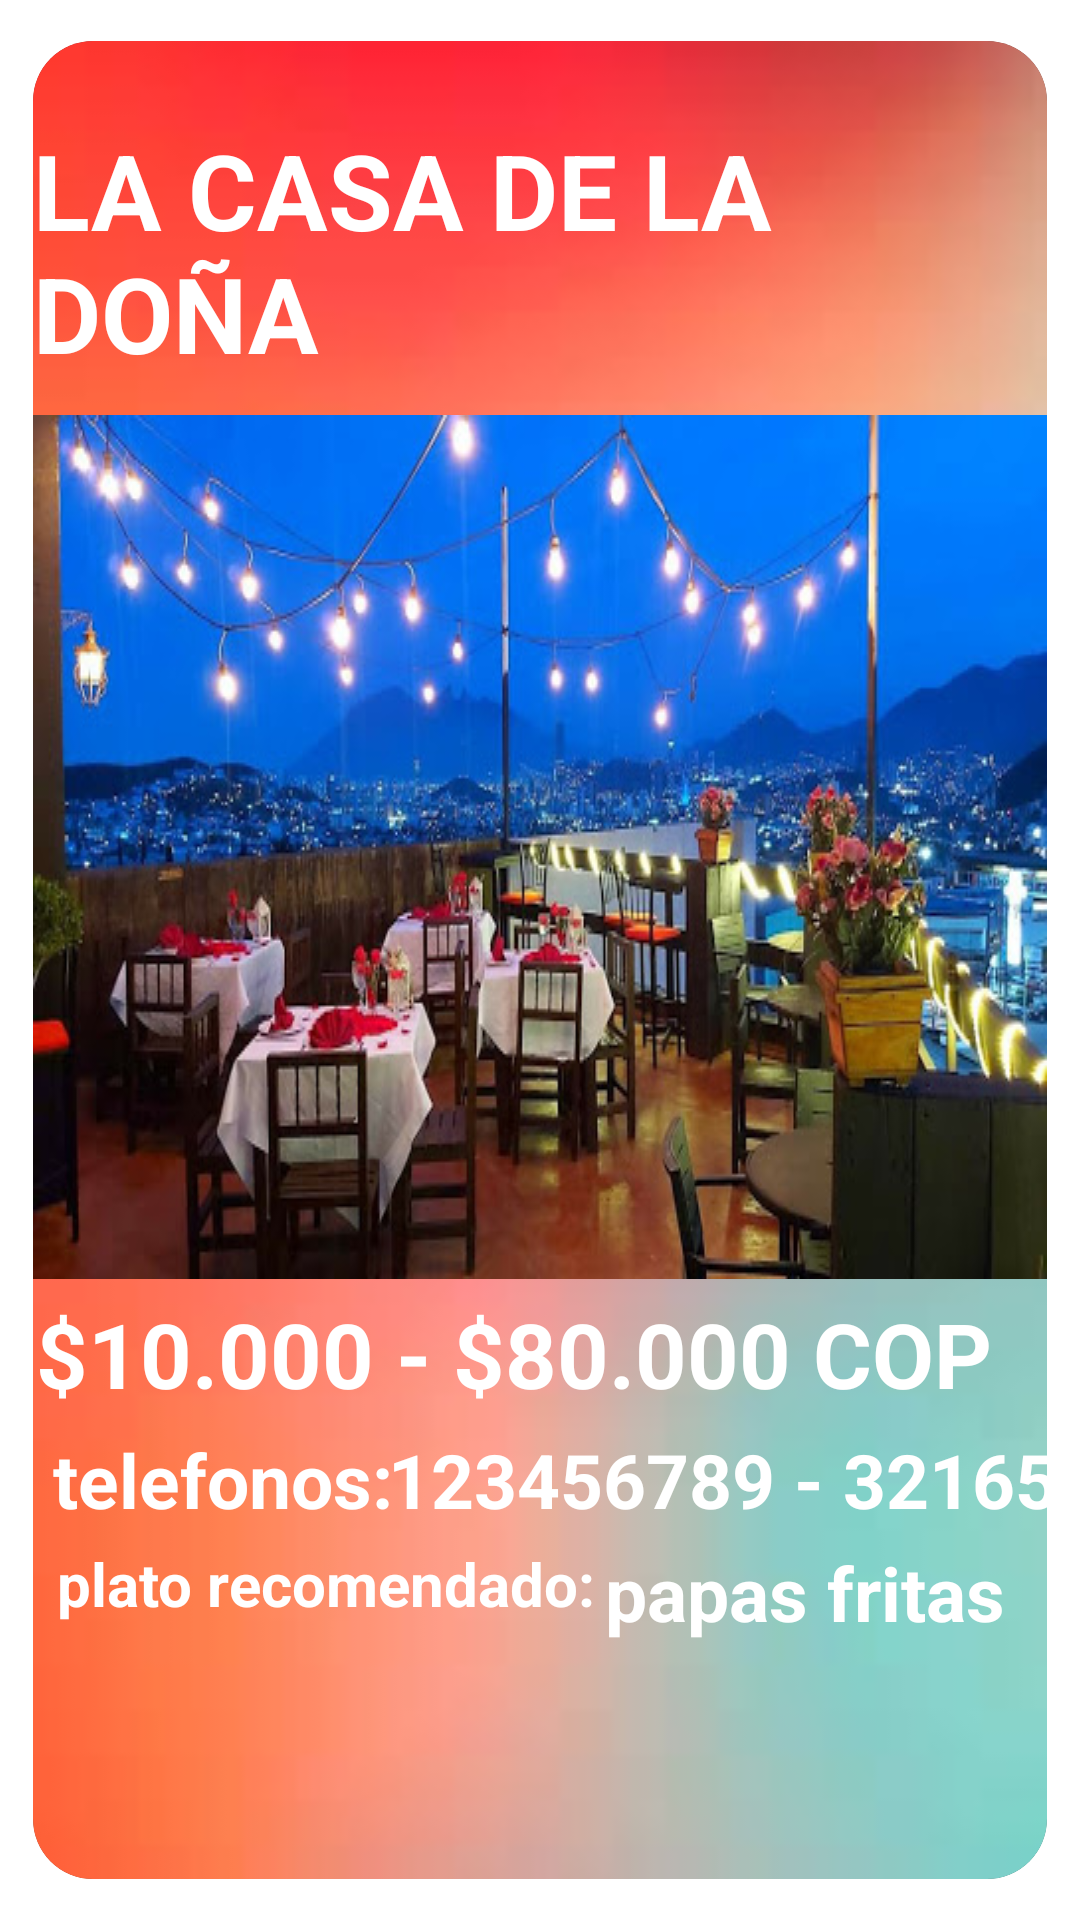

Produce the Android XML layout that renders to this screen, including the resource entries it uses.
<!-- AndroidManifest.xml: application theme Theme.Turistiandov2 -->
<!-- res/layout/molderestaurante.xml -->
<?xml version="1.0" encoding="utf-8"?>
<androidx.cardview.widget.CardView
    xmlns:app="http://schemas.android.com/apk/res-auto"
    xmlns:android="http://schemas.android.com/apk/res/android"
    android:layout_width="match_parent"
    android:layout_height="wrap_content"
    app:cardCornerRadius="20dp"
    app:cardElevation="5dp"
    app:cardUseCompatPadding="true"
    >

    <androidx.constraintlayout.widget.ConstraintLayout

        android:layout_width="match_parent"
        android:layout_height="match_parent"
        android:background="@drawable/fondoc" >


    <TextView
        android:id="@+id/nombrerestaurante"
        android:layout_width="wrap_content"
        android:layout_height="wrap_content"
        android:textColor="@color/white"
        app:layout_constraintTop_toTopOf="parent"
        app:layout_constraintStart_toStartOf="parent"
        app:layout_constraintBottom_toBottomOf="parent"
        app:layout_constraintEnd_toEndOf="parent"
        android:text="LA CASA DE LA DOÑA"
        app:layout_constraintVertical_bias="0.05"
        android:textSize="35dp"
        android:textStyle="bold"
        />

    <ImageView
        android:id="@+id/fotorestaurante"
        android:layout_width="wrap_content"
        android:layout_height="wrap_content"
        app:layout_constraintTop_toBottomOf="@+id/nombrerestaurante"
        app:layout_constraintStart_toStartOf="parent"
        app:layout_constraintBottom_toBottomOf="parent"
        app:layout_constraintEnd_toEndOf="parent"
        android:src="@drawable/fotorestaurante"
        android:scaleType="fitXY"
        app:layout_constraintVertical_bias="0.05"
        />

    <TextView
        android:id="@+id/preciorestaurante"
        android:layout_width="wrap_content"
        android:layout_height="wrap_content"
        android:textColor="@color/white"
        app:layout_constraintTop_toBottomOf="@+id/fotorestaurante"
        app:layout_constraintStart_toStartOf="parent"
        app:layout_constraintBottom_toBottomOf="parent"
        app:layout_constraintEnd_toEndOf="parent"
        android:text="$10.000 - $80.000 COP"
        android:textStyle="bold"
        android:textSize="30dp"
        app:layout_constraintVertical_bias="0.03"
        app:layout_constraintHorizontal_bias="0.05"
        />

    <TextView
        android:id="@+id/telefonosrestaurantes"
        android:layout_width="wrap_content"
        android:layout_height="wrap_content"
        android:textColor="@color/white"
        app:layout_constraintTop_toBottomOf="@+id/preciorestaurante"
        app:layout_constraintStart_toStartOf="parent"
        app:layout_constraintBottom_toBottomOf="parent"
        app:layout_constraintEnd_toEndOf="parent"
        android:text="@string/telefonos"
        android:textStyle="bold"
        android:textSize="25dp"
        app:layout_constraintHorizontal_bias="0.03"
        app:layout_constraintVertical_bias="0.04"

        />

    <TextView
        android:id="@+id/numerostelefonosrestaurante"
        android:layout_width="wrap_content"
        android:layout_height="wrap_content"
        android:textColor="@color/white"
        app:layout_constraintTop_toBottomOf="@+id/preciorestaurante"
        app:layout_constraintStart_toEndOf="@+id/telefonosrestaurantes"
        app:layout_constraintBottom_toBottomOf="parent"
        app:layout_constraintEnd_toEndOf="parent"
        android:text="123456789 - 321654987"
        android:textStyle="bold"
        android:textSize="25dp"
        app:layout_constraintHorizontal_bias="0.03"
        app:layout_constraintVertical_bias="0.04"

        />

    <TextView
        android:id="@+id/platorecomendadorestaurante"
        android:layout_width="wrap_content"
        android:layout_height="wrap_content"
        android:textColor="@color/white"
        app:layout_constraintTop_toBottomOf="@+id/telefonosrestaurantes"
        app:layout_constraintStart_toStartOf="parent"
        app:layout_constraintBottom_toBottomOf="parent"
        app:layout_constraintEnd_toEndOf="parent"
        app:layout_constraintVertical_bias="0.05"
        app:layout_constraintHorizontal_bias="0.05"
        android:text="@string/plato"
        android:textSize="20dp"
        android:textStyle="bold"
        />

    <TextView
        android:id="@+id/comidadrestaurante"
        android:layout_width="wrap_content"
        android:layout_height="wrap_content"
        android:textColor="@color/white"
        app:layout_constraintTop_toBottomOf="@+id/telefonosrestaurantes"
        app:layout_constraintStart_toEndOf="@+id/platorecomendadorestaurante"
        app:layout_constraintBottom_toBottomOf="parent"
        app:layout_constraintEnd_toEndOf="parent"
        android:text="papas fritas"
        android:textStyle="bold"
        android:textSize="25dp"
        app:layout_constraintHorizontal_bias="0.2"
        app:layout_constraintVertical_bias="0.05"

        />



</androidx.constraintlayout.widget.ConstraintLayout>
</androidx.cardview.widget.CardView>
<!-- resources referenced by this layout -->
<resources>
  <item name="white" type="color">#ffffff</item>
  <!-- drawable fondoc: jpg bitmap (drawable, 1902 bytes) -->
  <!-- drawable fotorestaurante: jpg bitmap (drawable-v24, 63293 bytes) -->
  <string name="plato">plato recomendado: </string>
  <string name="telefonos"> telefonos: </string>
</resources>
